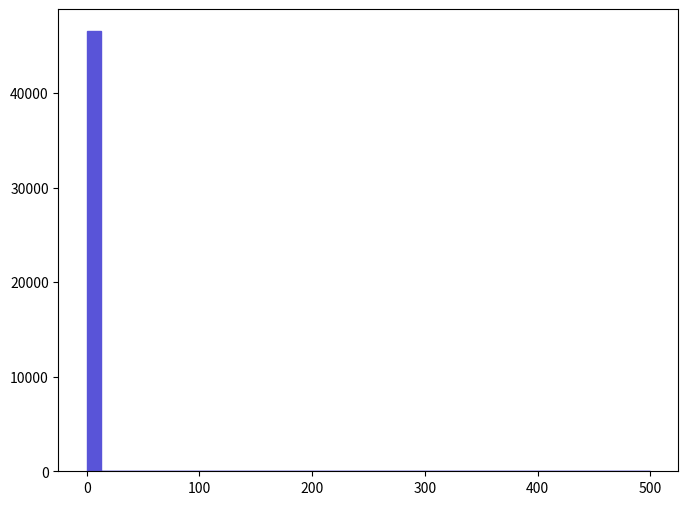

This chart was generated by the following Python code: (Note: this script raises an exception after producing the figure.)
def selection_0():

    # Library import
    import numpy
    import matplotlib
    import matplotlib.pyplot   as plt
    import matplotlib.gridspec as gridspec

    # Library version
    matplotlib_version = matplotlib.__version__
    numpy_version      = numpy.__version__

    # Histo binning
    xBinning = numpy.linspace(0.0,500.0,41,endpoint=True)

    # Creating data sequence: middle of each bin
    xData = numpy.array([6.25,18.75,31.25,43.75,56.25,68.75,81.25,93.75,106.25,118.75,131.25,143.75,156.25,168.75,181.25,193.75,206.25,218.75,231.25,243.75,256.25,268.75,281.25,293.75,306.25,318.75,331.25,343.75,356.25,368.75,381.25,393.75,406.25,418.75,431.25,443.75,456.25,468.75,481.25,493.75])

    # Creating weights for histo: y1_THT_0
    y1_THT_0_weights = numpy.array([46541.0,0.0,0.0,0.0,0.0,0.0,0.0,0.0,0.0,0.0,0.0,0.0,0.0,0.0,0.0,0.0,0.0,0.0,0.0,0.0,0.0,0.0,0.0,0.0,0.0,0.0,0.0,0.0,0.0,0.0,0.0,0.0,0.0,0.0,0.0,0.0,0.0,0.0,0.0,0.0])

    # Creating a new Canvas
    fig   = plt.figure(figsize=(8,6),dpi=80)
    frame = gridspec.GridSpec(1,1)
    pad   = fig.add_subplot(frame[0])

    # Creating a new Stack
    pad.hist(x=xData, bins=xBinning, weights=y1_THT_0_weights,\
             label="$unweighted\_events$", histtype="stepfilled", rwidth=1.0,\
             color="#5954d8", edgecolor="#5954d8", linewidth=1, linestyle="solid",\
             bottom=None, cumulative=False, normed=False, align="mid", orientation="vertical")


    # Axis
    plt.rc('text',usetex=False)
    plt.xlabel(r"$H_{T}$ $(GeV)$ ",\
               fontsize=16,color="black")
    plt.ylabel(r"$\mathrm{Events}$ $(\mathcal{L}_{\mathrm{int}} = 10\ \mathrm{fb}^{-1})$ ",\
               fontsize=16,color="black")

    # Boundary of y-axis
    ymax=(y1_THT_0_weights).max()*1.1
    #ymin=0 # linear scale
    ymin=min([x for x in (y1_THT_0_weights) if x])/100. # log scale
    plt.gca().set_ylim(ymin,ymax)

    # Log/Linear scale for X-axis
    plt.gca().set_xscale("linear")
    #plt.gca().set_xscale("log",nonposx="clip")

    # Log/Linear scale for Y-axis
    #plt.gca().set_yscale("linear")
    plt.gca().set_yscale("log",nonposy="clip")

    # Saving the image
    plt.savefig('../../HTML/MadAnalysis5job_0/selection_0.png')
    plt.savefig('../../PDF/MadAnalysis5job_0/selection_0.png')
    plt.savefig('../../DVI/MadAnalysis5job_0/selection_0.eps')

# Running!
if __name__ == '__main__':
    selection_0()
